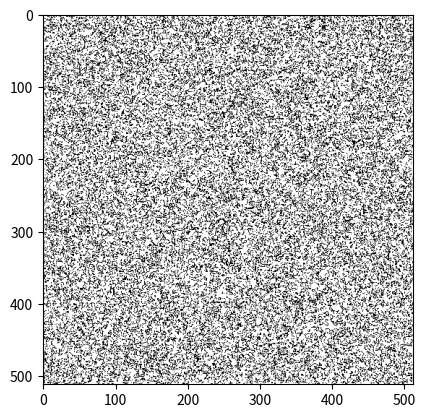

Write the Python code that produced this figure.
import argparse
import numpy as np

from matplotlib import animation
from matplotlib import pyplot as plt
from scipy.signal import convolve2d # numpy only has conv1d

class GameOfLife:
    def __init__(
        self,
        height: int = 500,
        width: int = 500,
    ) -> None:
        # randomly initialize the field
        self.field = np.random.random((height, width))
        self.field = (self.field < 0.3) * np.ones((height, width)) # 1:alive

        # using matplotlib to visualize
        self.fig, self.ax = plt.subplots(1, 1)
    
    def field2gray(
        self,
    ):
        # black means alive
        data = (0 == self.field) * 255
        return data, {"cmap": "gray", "vmin": 0, "vmax": 255}
    
    def step(
        self,
    ) -> None:
        # apply the rule to evolve
        neighbor_mat = convolve2d(self.field, np.ones((3, 3)), mode="same") - self.field

        for i in range(len(self.field)):
            for j in range(len(self.field[i])):
                if neighbor_mat[i][j] <= 1 and self.field[i][j] == 1:
                    self.field[i][j] = 0
                elif neighbor_mat[i][j] == 2:
                    pass
                elif neighbor_mat[i][j] == 3:
                    if self.field[i][j] == 1:
                        pass
                    else:
                        self.field[i][j] = 1
                else:
                    if self.field[i][j] == 1:
                        self.field[i][j] = 0

def show(
    gol: GameOfLife,
) -> None:
    data, kwargs = gol.field2gray()
    im = gol.ax.imshow(data, **kwargs)

    def update(*args):
        gol.step()
        im.set_data(gol.field2gray()[0])
        return (im,)
    
    ani = animation.FuncAnimation(fig=gol.fig, func=update, interval=60, blit=True)
    plt.show()


if __name__ == "__main__":
    parser = argparse.ArgumentParser()
    parser.add_argument("--height", type=int, default=512)
    parser.add_argument("--width", type=int, default=512)
    args = parser.parse_args()

    gol = GameOfLife(**vars(args))
    show(gol)
